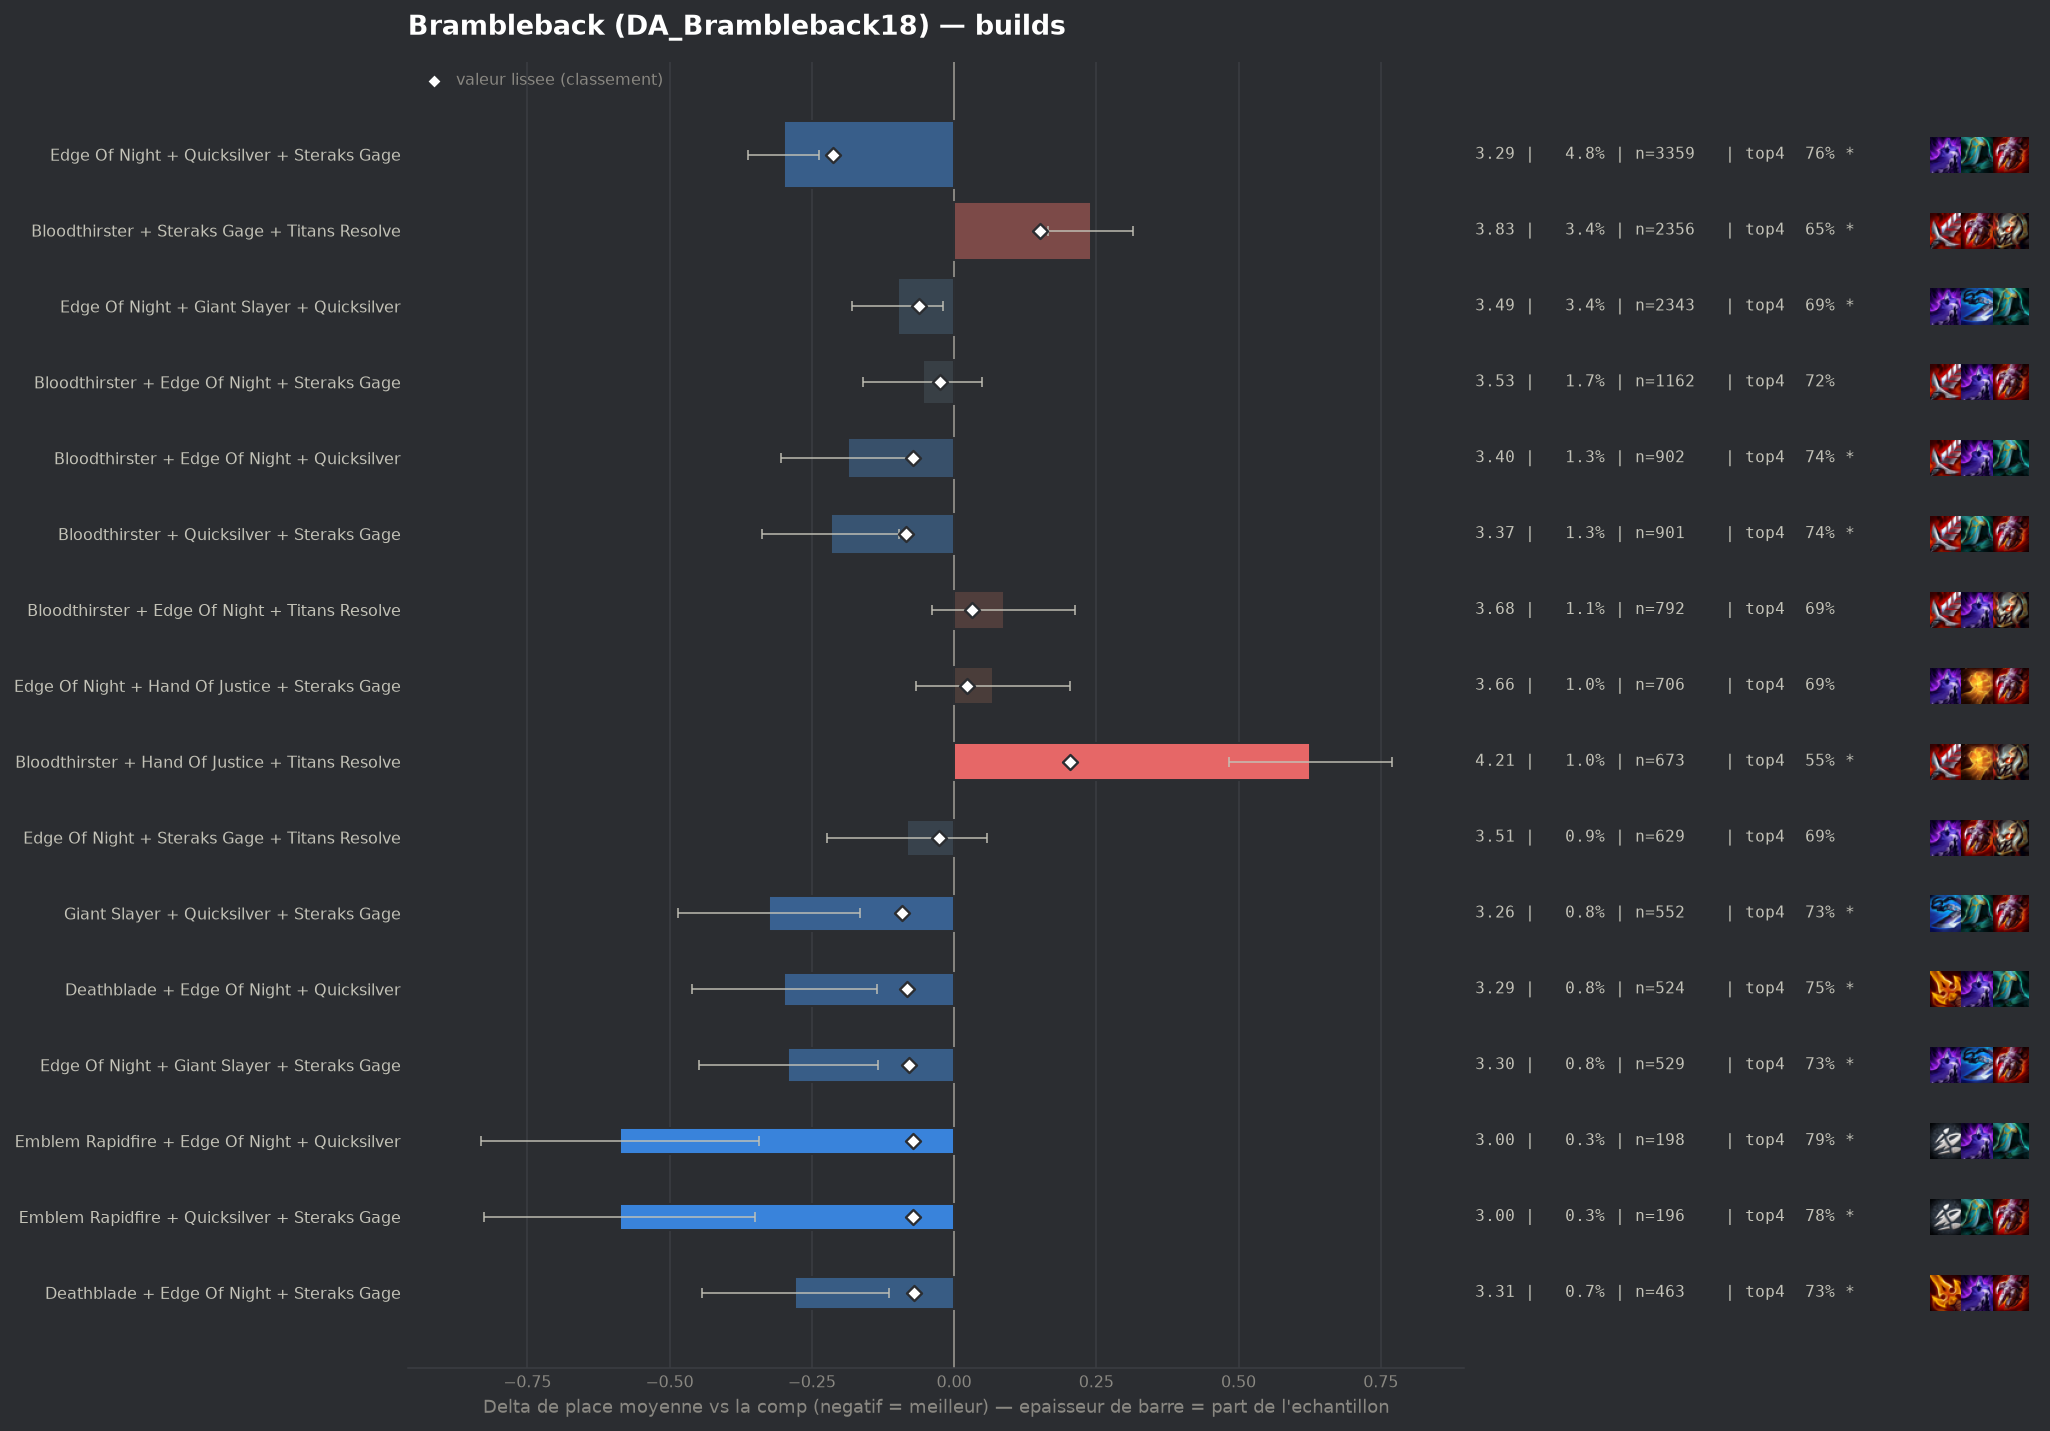

The table this chart was drawn from, first rows:
group, label, n, share, avg_place, shrunk_avg, score, d_avg, d_avg_pess, impact, d_top4, win, top2, top4, sd, z, p, significant
populaire, Edge Of Night + Quicksilver + Steraks Ga…, 3359, 0.04829, 3.288, 3.376, -0.212, -0.299, -0.237, 0.0102, 0.0664, 0.1706, 0.3939, 0.7612, 1.793, -9.43, 0.0, True
pepite, Giant Slayer + Quicksilver + Steraks Gag…, 552, 0.007936, 3.263, 3.496, -0.092, -0.325, -0.166, 0.0007, 0.0389, 0.2011, 0.4275, 0.7337, 1.906, -3.99, 6e-05, True
populaire, Bloodthirster + Quicksilver + Steraks Ga…, 901, 0.01295, 3.371, 3.503, -0.085, -0.217, -0.097, 0.0011, 0.0411, 0.1676, 0.3851, 0.7358, 1.834, -3.53, 0.00041, True
pepite, Deathblade + Edge Of Night + Quicksilver, 524, 0.007533, 3.29, 3.506, -0.082, -0.298, -0.136, 0.0006, 0.0533, 0.1851, 0.4198, 0.7481, 1.886, -3.6, 0.00032, True
pepite, Edge Of Night + Giant Slayer + Steraks G…, 529, 0.007605, 3.297, 3.508, -0.08, -0.291, -0.134, 0.0006, 0.0387, 0.1739, 0.4272, 0.7335, 1.843, -3.62, 0.00029, True
populaire, Bloodthirster + Edge Of Night + Quicksil…, 902, 0.01297, 3.402, 3.515, -0.073, -0.186, -0.067, 0.0009, 0.0402, 0.1574, 0.3703, 0.735, 1.802, -3.07, 0.00214, True
pepite, Emblem Rapidfire + Edge Of Night + Quick…, 198, 0.002847, 3.0, 3.515, -0.073, -0.588, -0.343, 0.0002, 0.0931, 0.2475, 0.4646, 0.7879, 1.752, -4.71, 0.0, True
pepite, Emblem Rapidfire + Quicksilver + Steraks…, 196, 0.002818, 3.0, 3.515, -0.073, -0.588, -0.35, 0.0002, 0.0858, 0.2245, 0.4643, 0.7806, 1.696, -4.84, 0.0, True
pepite, Deathblade + Edge Of Night + Steraks Gag…, 463, 0.006657, 3.309, 3.518, -0.07, -0.279, -0.115, 0.0005, 0.0395, 0.1814, 0.3844, 0.7343, 1.791, -3.34, 0.00083, True
, Hand Of Justice + Infinity Edge + Quicks…, 244, 0.003508, 3.119, 3.518, -0.07, -0.469, -0.249, 0.0002, 0.0962, 0.1885, 0.4426, 0.791, 1.75, -4.18, 3e-05, True
, Infinity Edge + Quicksilver + Steraks Ga…, 300, 0.004313, 3.21, 3.521, -0.067, -0.378, -0.178, 0.0003, 0.0919, 0.16, 0.44, 0.7867, 1.764, -3.7, 0.00021, True
, Quicksilver + Steraks Gage + Titans Reso…, 368, 0.005291, 3.277, 3.523, -0.065, -0.311, -0.128, 0.0003, 0.0579, 0.1685, 0.4049, 0.7527, 1.784, -3.33, 0.00086, True
populaire, Edge Of Night + Giant Slayer + Quicksilv…, 2343, 0.03369, 3.489, 3.526, -0.062, -0.099, -0.019, 0.0021, -0.0004, 0.1814, 0.3735, 0.6944, 1.942, -2.44, 0.01485, True
, Edge Of Night + Infinity Edge + Quicksil…, 410, 0.005895, 3.32, 3.527, -0.061, -0.268, -0.089, 0.0004, 0.0735, 0.1659, 0.4073, 0.7683, 1.853, -2.93, 0.00344, True
, Hand Of Justice + Quicksilver + Steraks …, 547, 0.007864, 3.375, 3.528, -0.06, -0.213, -0.065, 0.0005, 0.0621, 0.1389, 0.362, 0.7569, 1.758, -2.82, 0.00475, True
, Deathblade + Quicksilver + Steraks Gage, 393, 0.00565, 3.354, 3.536, -0.052, -0.234, -0.059, 0.0003, 0.0584, 0.1501, 0.3664, 0.7532, 1.77, -2.61, 0.00893, True
, Edge Of Night + Quicksilver + Titans Res…, 326, 0.004687, 3.322, 3.537, -0.05, -0.266, -0.066, 0.0002, 0.0629, 0.1871, 0.3742, 0.7577, 1.833, -2.61, 0.00899, True
, Bloodthirster + Infinity Edge + Quicksil…, 184, 0.002645, 3.19, 3.541, -0.046, -0.398, -0.141, 0.0001, 0.0878, 0.1739, 0.4293, 0.7826, 1.776, -3.03, 0.00242, True
, Edge Of Night + Infinity Edge + Steraks …, 356, 0.005118, 3.371, 3.544, -0.044, -0.217, -0.015, 0.0002, 0.0468, 0.1713, 0.4185, 0.7416, 1.939, -2.11, 0.03507, False
, Emblem Rapidfire + Edge Of Night + Stera…, 210, 0.003019, 3.252, 3.544, -0.044, -0.336, -0.097, 0.0001, 0.0385, 0.1952, 0.4, 0.7333, 1.762, -2.76, 0.00585, True
, Deathblade + Edge Of Night + Hand Of Jus…, 205, 0.002947, 3.259, 3.546, -0.042, -0.329, -0.096, 0.0001, 0.0711, 0.1463, 0.4049, 0.7659, 1.704, -2.76, 0.00573, True
, Emblem Vanguard + Quicksilver + Steraks …, 130, 0.001869, 3.146, 3.55, -0.038, -0.442, -0.158, 0.0001, 0.1052, 0.1615, 0.3846, 0.8, 1.646, -3.06, 0.00224, True
, Edge Of Night + Infinity Edge + Strikers…, 134, 0.001927, 3.164, 3.551, -0.037, -0.424, -0.151, 0.0001, 0.156, 0.1716, 0.3507, 0.8507, 1.608, -3.05, 0.00231, True
, Bloodthirster + Deathblade + Steraks Gag…, 280, 0.004026, 3.379, 3.553, -0.035, -0.209, 0.0, 0.0001, 0.0695, 0.1643, 0.375, 0.7643, 1.791, -1.95, 0.05092, False
, Edge Of Night + Last Whisper + Quicksilv…, 117, 0.001682, 3.171, 3.556, -0.032, -0.417, -0.109, 0.0001, 0.083, 0.1795, 0.4103, 0.7778, 1.696, -2.66, 0.00789, True
, Bloodthirster + Steraks Gage + Steraks G…, 108, 0.001553, 3.148, 3.556, -0.032, -0.44, -0.122, 0.0, 0.083, 0.1852, 0.4074, 0.7778, 1.682, -2.71, 0.00664, True
, Edge Of Night + Hand Of Justice + Quicks…, 604, 0.008684, 3.487, 3.557, -0.031, -0.101, 0.0, 0.0003, 0.0387, 0.1656, 0.3328, 0.7334, 1.849, -1.34, 0.1806, False
, Deathblade + Giant Slayer + Steraks Gage, 123, 0.001768, 3.203, 3.557, -0.031, -0.385, -0.105, 0.0001, 0.1182, 0.1301, 0.3821, 0.813, 1.582, -2.69, 0.00708, True
, Emblem Vanguard + Edge Of Night + Sterak…, 112, 0.00161, 3.17, 3.557, -0.031, -0.418, -0.127, 0.0001, 0.082, 0.125, 0.3929, 0.7768, 1.569, -2.82, 0.00483, True
, Hextech Gunblade + Quicksilver + Steraks…, 98, 0.001409, 3.122, 3.557, -0.031, -0.465, -0.163, 0.0, 0.1419, 0.1531, 0.3878, 0.8367, 1.527, -3.01, 0.00257, True
, Last Whisper + Steraks Gage + Titans Res…, 70, 0.001006, 2.943, 3.557, -0.031, -0.645, -0.219, 0.0, 0.1195, 0.2571, 0.4857, 0.8143, 1.82, -2.96, 0.00303, True
, Giant Slayer + Infinity Edge + Steraks G…, 135, 0.001941, 3.252, 3.558, -0.03, -0.336, -0.052, 0.0001, 0.0978, 0.1333, 0.3926, 0.7926, 1.681, -2.32, 0.02032, False
, Emblem Rapidfire + Hand Of Justice + Ste…, 70, 0.001006, 2.957, 3.558, -0.03, -0.631, -0.23, 0.0, 0.1195, 0.2143, 0.4857, 0.8143, 1.711, -3.08, 0.00205, True
, Hand Of Justice + Quicksilver + Strikers…, 58, 0.0008339, 2.862, 3.559, -0.029, -0.726, -0.286, 0.0, 0.1328, 0.2931, 0.4828, 0.8276, 1.706, -3.24, 0.0012, True
, Giant Slayer + Steraks Gage + Titans Res…, 185, 0.00266, 3.346, 3.56, -0.028, -0.242, 0.0, 0.0001, 0.062, 0.1622, 0.3676, 0.7568, 1.78, -1.85, 0.06476, False
, Edge Of Night + Last Whisper + Steraks G…, 123, 0.001768, 3.244, 3.56, -0.028, -0.344, -0.044, 0.0, 0.1263, 0.1382, 0.374, 0.8211, 1.693, -2.25, 0.02439, False
, Deathblade + Hand Of Justice + Steraks G…, 146, 0.002099, 3.308, 3.561, -0.027, -0.28, 0.0, 0.0001, 0.086, 0.1438, 0.3562, 0.7808, 1.738, -1.94, 0.05213, False
, Quicksilver + Steraks Gage + Steraks Gag…, 130, 0.001869, 3.277, 3.561, -0.027, -0.311, -0.004, 0.0, 0.0744, 0.1462, 0.4308, 0.7692, 1.785, -1.99, 0.04714, False
, Bloodthirster + Edge Of Night + Last Whi…, 126, 0.001811, 3.262, 3.561, -0.027, -0.326, -0.011, 0.0, 0.0592, 0.1905, 0.3889, 0.754, 1.805, -2.03, 0.04277, False
, Guinsoos Rageblade + Steraks Gage + Tita…, 104, 0.001495, 3.202, 3.561, -0.027, -0.386, -0.035, 0.0, 0.1033, 0.1827, 0.4327, 0.7981, 1.826, -2.15, 0.03122, False
, Bloodthirster + Evenshroud + Steraks Gag…, 45, 0.000647, 2.733, 3.561, -0.027, -0.855, -0.368, 0.0, 0.083, 0.2667, 0.6, 0.7778, 1.665, -3.44, 0.00058, True
populaire, Edge Of Night + Steraks Gage + Titans Re…, 629, 0.009043, 3.506, 3.562, -0.026, -0.082, 0.0, 0.0002, -0.0, 0.1272, 0.3561, 0.6948, 1.793, -1.15, 0.2517, False
, Deathblade + Infinity Edge + Steraks Gag…, 113, 0.001625, 3.248, 3.562, -0.026, -0.34, -0.003, 0.0, 0.0486, 0.177, 0.4602, 0.7434, 1.827, -1.98, 0.04795, False
populaire, Bloodthirster + Edge Of Night + Steraks …, 1162, 0.01671, 3.533, 3.563, -0.025, -0.055, 0.0, 0.0004, 0.0204, 0.136, 0.327, 0.7151, 1.813, -1.03, 0.3032, False
, Edge Of Night + Quicksilver + Strikers F…, 111, 0.001596, 3.261, 3.564, -0.024, -0.327, 0.0, 0.0, 0.053, 0.1802, 0.3784, 0.7477, 1.774, -1.94, 0.05261, False
, Steraks Gage + Steraks Gage + Titans Res…, 79, 0.001136, 3.139, 3.564, -0.024, -0.449, -0.026, 0.0, 0.052, 0.2532, 0.4684, 0.7468, 1.914, -2.08, 0.03731, False
, Emblem Rapidfire + Bloodthirster + Edge …, 73, 0.00105, 3.11, 3.564, -0.024, -0.478, -0.119, 0.0, 0.1134, 0.1507, 0.4384, 0.8082, 1.566, -2.61, 0.00913, True
, Giant Slayer + Hextech Gunblade + Sterak…, 48, 0.0006901, 2.875, 3.564, -0.024, -0.713, -0.249, 0.0, 0.1385, 0.1875, 0.5417, 0.8333, 1.641, -3.01, 0.00262, True
, Last Whisper + Quicksilver + Steraks Gag…, 110, 0.001581, 3.291, 3.566, -0.022, -0.297, 0.0, 0.0, 0.0507, 0.1545, 0.3636, 0.7455, 1.659, -1.88, 0.06064, False
, Emblem Vanguard + Edge Of Night + Quicks…, 94, 0.001351, 3.255, 3.567, -0.021, -0.333, 0.0, 0.0, 0.0499, 0.1915, 0.4255, 0.7447, 1.951, -1.65, 0.09858, False
, Edge Of Night + Hand Of Justice + Strike…, 76, 0.001093, 3.184, 3.567, -0.021, -0.404, -0.003, 0.0, 0.0947, 0.1842, 0.4342, 0.7895, 1.782, -1.97, 0.04843, False
, Emblem Rapidfire + Bloodthirster + Quick…, 67, 0.0009633, 3.134, 3.567, -0.021, -0.454, -0.016, 0.0, 0.1112, 0.194, 0.4776, 0.806, 1.828, -2.03, 0.0423, False
, Deathblade + Steraks Gage + Titans Resol…, 166, 0.002387, 3.404, 3.568, -0.02, -0.184, 0.0, 0.0, 0.0281, 0.1506, 0.3855, 0.7229, 1.793, -1.32, 0.186, False
, Emblem Rapidfire + Edge Of Night + Hand …, 77, 0.001107, 3.208, 3.568, -0.02, -0.38, 0.0, 0.0, 0.0844, 0.1558, 0.4026, 0.7792, 1.708, -1.95, 0.05099, False
, Guinsoos Rageblade + Hand Of Justice + S…, 75, 0.001078, 3.2, 3.568, -0.02, -0.388, 0.0, 0.0, 0.0785, 0.2133, 0.4, 0.7733, 1.796, -1.87, 0.06159, False
, Infinity Edge + Last Whisper + Quicksilv…, 62, 0.0008914, 3.113, 3.568, -0.02, -0.475, -0.05, 0.0, 0.0471, 0.1935, 0.4355, 0.7419, 1.705, -2.19, 0.02832, False
, Edge Of Night + Giant Slayer + Infinity …, 192, 0.00276, 3.432, 3.569, -0.019, -0.156, 0.0, 0.0001, 0.0396, 0.1354, 0.3542, 0.7344, 1.787, -1.21, 0.2282, False
, Emblem Rapidfire + Bloodthirster + Stera…, 116, 0.001668, 3.336, 3.569, -0.019, -0.252, 0.0, 0.0, 0.0552, 0.1466, 0.4224, 0.75, 1.88, -1.44, 0.1495, False
, Quicksilver + Steraks Gage + Strikers Fl…, 100, 0.001438, 3.31, 3.569, -0.019, -0.278, 0.0, 0.0, 0.0452, 0.19, 0.4, 0.74, 1.815, -1.53, 0.126, False
, Bloodthirster + Edge Of Night + Strikers…, 74, 0.001064, 3.203, 3.568, -0.019, -0.385, -0.012, 0.0, 0.1295, 0.1622, 0.3649, 0.8243, 1.636, -2.02, 0.04289, False
... 168 more rows
